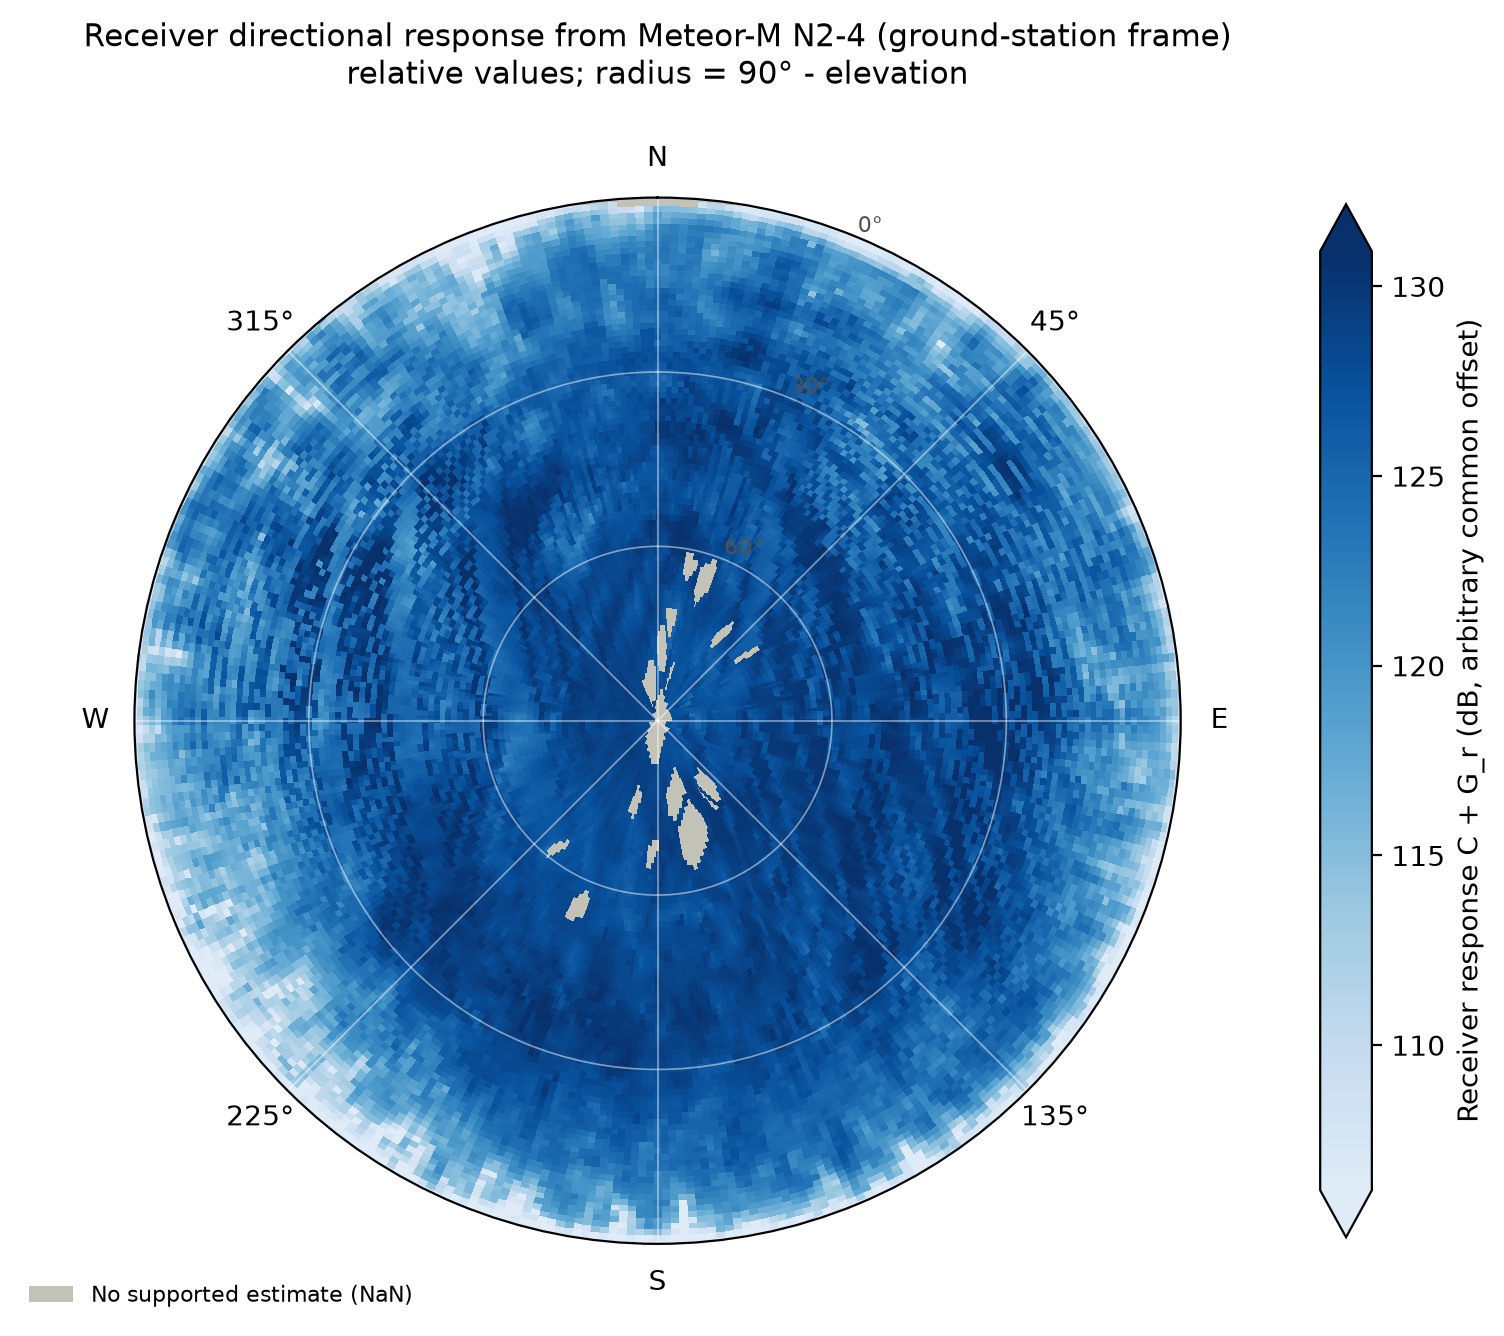

Values plotted in this chart, from the file beside it:
gs_az_deg, gs_alt_deg, rx_response_db, sample_count, status
0.0000, 0.0000, , 0, unsupported_outside_hull
1, 0.0000, , 0, unsupported_outside_hull
2, 0.0000, , 0, unsupported_outside_hull
3, 0.0000, , 0, unsupported_outside_hull
4, 0.0000, , 0, unsupported_outside_hull
5, 0.0000, , 0, unsupported_outside_hull
6, 0.0000, , 0, unsupported_outside_hull
7, 0.0000, , 0, unsupported_outside_hull
8, 0.0000, , 0, unsupported_outside_hull
9, 0.0000, 107.1, 46, measured
10, 0.0000, 105.9, 1921, measured
11, 0.0000, 105.7, 1907, measured
12, 0.0000, 105.4, 1123, measured
13, 0.0000, 105.7, 936, measured
14, 0.0000, 106.8, 826, measured
15, 0.0000, 106.8, 789, measured
16, 0.0000, 107.2, 609, measured
17, 0.0000, 105.8, 514, measured
18, 0.0000, 105.6, 524, measured
19, 0.0000, 106.6, 560, measured
20, 0.0000, 106.2, 432, measured
21, 0.0000, 106.2, 478, measured
22, 0.0000, 107.1, 356, measured
23, 0.0000, 105.1, 357, measured
24, 0.0000, 105.9, 405, measured
25, 0.0000, 105.9, 391, measured
26, 0.0000, 106.2, 299, measured
27, 0.0000, 106, 342, measured
28, 0.0000, 106.7, 301, measured
29, 0.0000, 107.8, 233, measured
30, 0.0000, 106.6, 265, measured
31, 0.0000, 106, 227, measured
32, 0.0000, 106, 194, measured
33, 0.0000, 105.4, 219, measured
34, 0.0000, 105.8, 161, measured
35, 0.0000, 105.1, 258, measured
36, 0.0000, 104.5, 225, measured
37, 0.0000, 104.9, 203, measured
38, 0.0000, 106.2, 232, measured
39, 0.0000, 108, 232, measured
40, 0.0000, 108.8, 223, measured
41, 0.0000, 108.2, 159, measured
42, 0.0000, 106.2, 176, measured
43, 0.0000, 105.9, 193, measured
44, 0.0000, 108, 251, measured
45, 0.0000, 108, 263, measured
46, 0.0000, 108.4, 232, measured
47, 0.0000, 109, 152, measured
48, 0.0000, 111, 162, measured
49, 0.0000, 109.2, 220, measured
50, 0.0000, 108, 140, measured
51, 0.0000, 109.7, 158, measured
52, 0.0000, 111.4, 222, measured
53, 0.0000, 111, 166, measured
54, 0.0000, 108.7, 207, measured
55, 0.0000, 106.9, 187, measured
56, 0.0000, 109.3, 238, measured
57, 0.0000, 108.7, 179, measured
58, 0.0000, 110.3, 195, measured
59, 0.0000, 111.3, 269, measured
... 32,700 more rows
